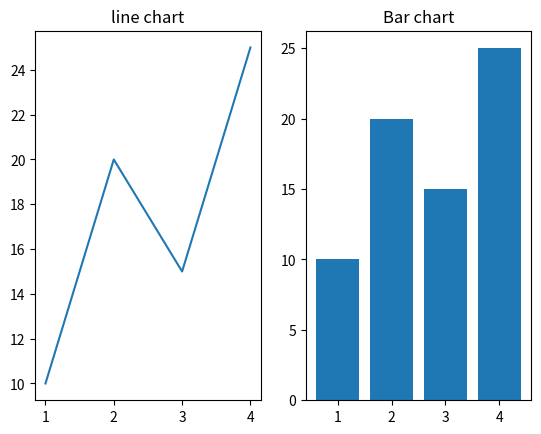

Source code (Python):
import matplotlib.pyplot as plt 
x=[1,2,3,4]
y=[10,20,15,25]
 
# 1 row , 2 columns ,1st subplot
plt.subplot(1,2,1) 
plt.plot(x,y)
plt.title('line chart')
# 1row,2 columns 2nd supplot 
plt.subplot(1,2,2) 
plt.bar(x,y)  
plt.title('Bar chart')

plt.show()
